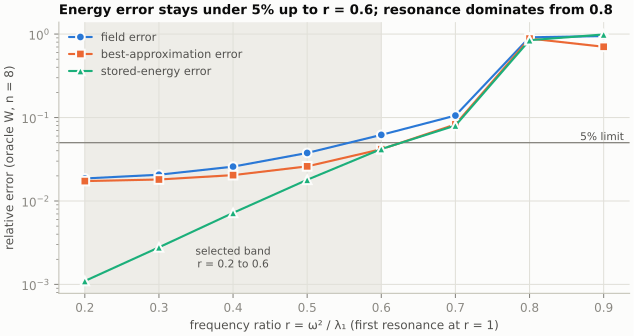

Source data for this figure (header and first rows):
r, field_error, projection_error, energy_error, converged
0.2, 0.01861, 0.01731, 0.001099, False
0.3, 0.02064, 0.01809, 0.002784, False
0.4, 0.0258, 0.0204, 0.007204, True
0.5, 0.03764, 0.026, 0.01795, True
0.6, 0.06198, 0.04172, 0.04194, True
0.7, 0.1056, 0.08275, 0.08017, True
0.8, 0.9149, 0.8833, 0.845, True
0.9, 0.9465, 0.7047, 0.9895, True
